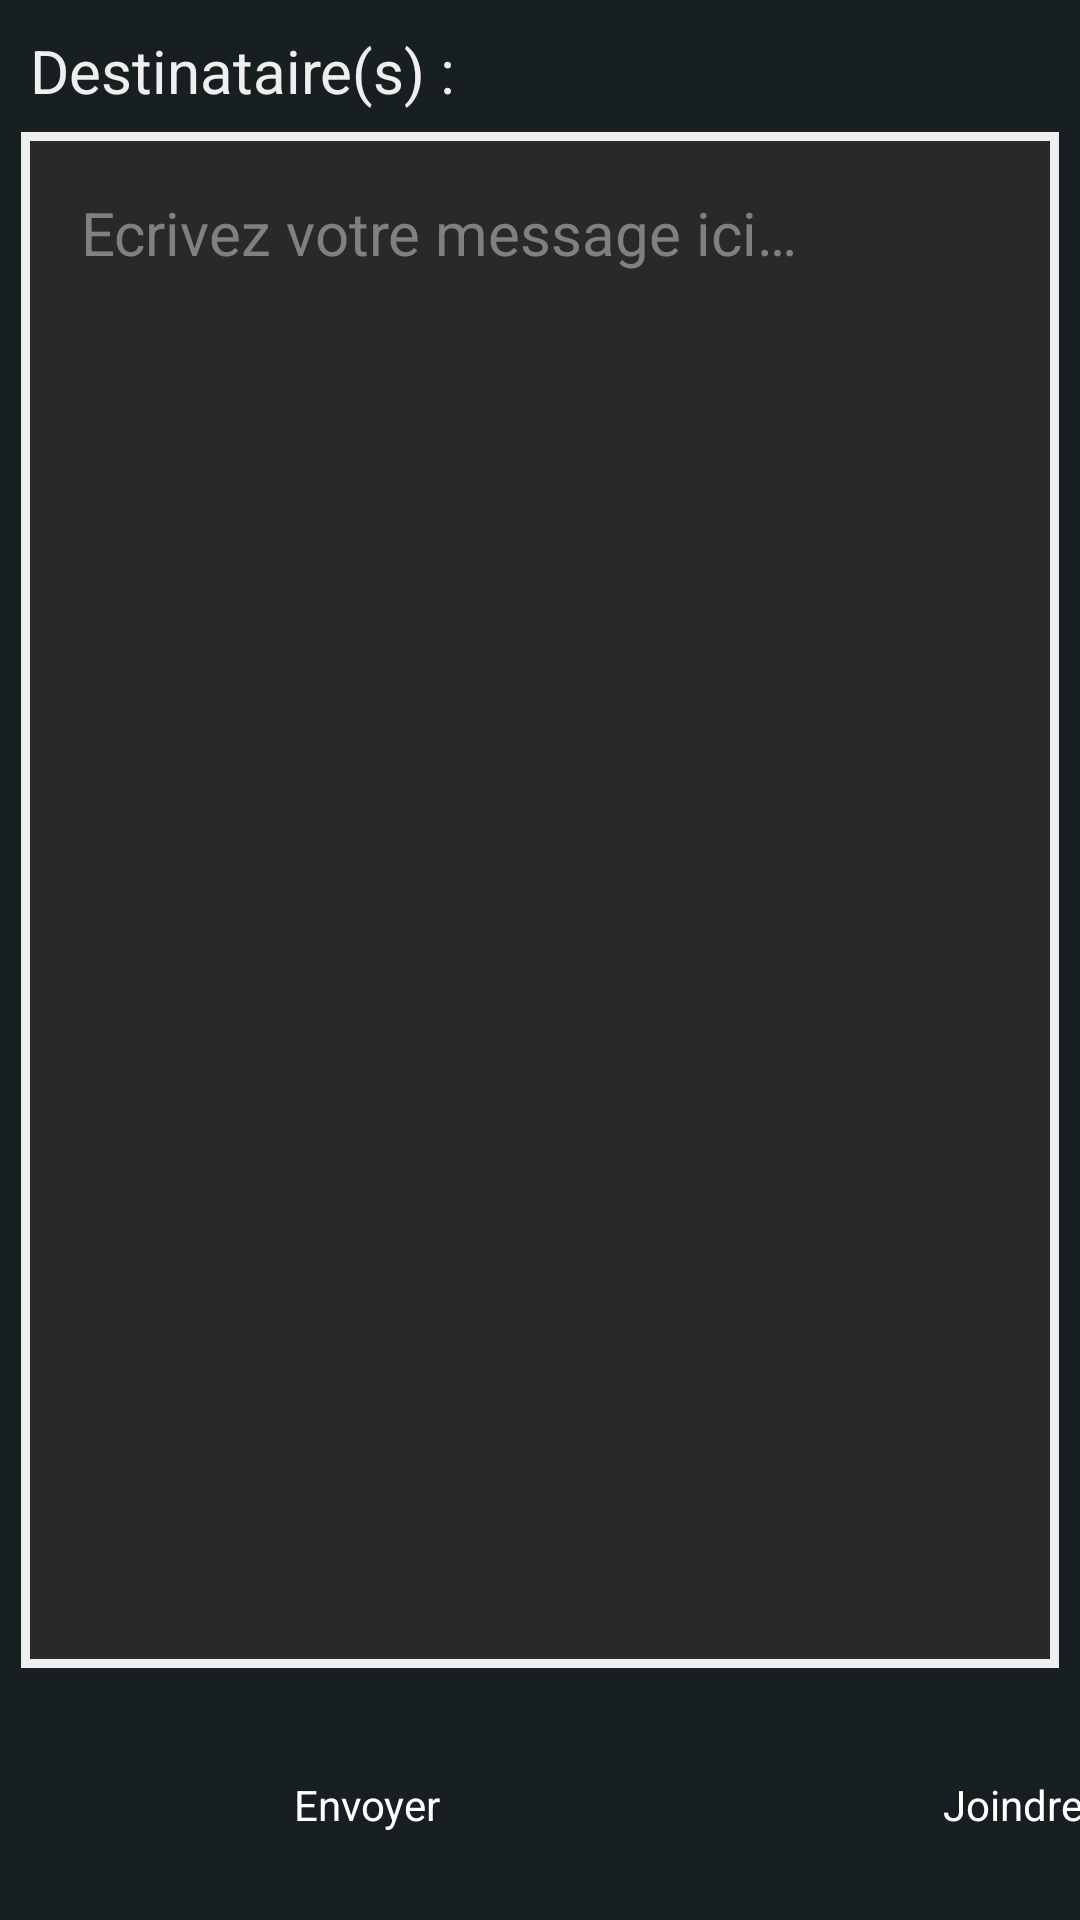

This screen was rendered from an Android layout file. Write that file and the resources it references.
<!-- AndroidManifest.xml: application theme AppTheme -->
<!-- res/layout/maquette_message_quelconque.xml -->
<?xml version="1.0" encoding="utf-8"?>
<LinearLayout xmlns:android="http://schemas.android.com/apk/res/android"
    android:layout_width="match_parent"
    android:layout_height="match_parent"
    android:background="#171f21"
    android:orientation="vertical" >

    <LinearLayout
        android:layout_width="fill_parent"
        android:layout_height="wrap_content"
        android:orientation="horizontal" 
        android:layout_marginTop="10dip"
        >

	    <TextView
	        android:id="@+id/textView1"
	        android:layout_width="wrap_content"
	        android:layout_height="wrap_content"
	        android:textColor="#efefef"
	        android:textSize="20sp"
	        android:layout_marginLeft="10dip"
	        android:layout_marginRight="40dip"
	        android:text="@string/DestinataireLabel" 
	        />
	    
	    <Button
            android:id="@+id/BouttonDestinataire"
            android:layout_width="wrap_content"
            android:layout_height="wrap_content"
            android:text="" 
            android:minWidth="250dip"
            android:background="@drawable/red_button"
            />
    
    </LinearLayout>
    <EditText
         android:id="@+id/texteMessageToSend"
   		 android:layout_width="fill_parent"
         android:layout_height="wrap_content"
         android:gravity="top"
         android:padding="20dip"
         android:textColor="#efefef"
         android:lineSpacingExtra="10dip"
         android:textSize="20dip"
         android:layout_weight="1"
         android:layout_margin="7dip"
         android:hint="@string/hint_textMsgQQue"
         android:background="@drawable/edittext_edition_soiec_bg"
         android:inputType="text|textMultiLine"
         >

     </EditText>   

    <LinearLayout
        android:layout_width="fill_parent"
        android:layout_height="wrap_content"
        android:orientation="horizontal" 
        >

        <Button
            android:id="@+id/bouttonEnvoyer"
            android:layout_width="235dp"
            android:layout_height="wrap_content"
            android:minHeight="67dip"
            android:layout_margin="5dp"
            android:background="@drawable/red_button"
            android:text="@string/msg_qqe_envoyer"
            android:textColor="#ffffff" />

        <Button
            android:id="@+id/bouttonJoindre"
            android:layout_width="235dp"
            android:layout_height="wrap_content"
            android:minHeight="67dip"
            android:layout_margin="5dp"
            android:background="@drawable/grey_button"
            android:text="@string/msg_qqe_joindre"
            android:textColor="#ffffff" />
    </LinearLayout>

</LinearLayout>
<!-- resources referenced by this layout -->
<resources>
  <!-- drawable edittext_edition_soiec_bg (drawable) -->
  <?xml version="1.0" encoding="utf-8"?>
  <shape xmlns:android="http://schemas.android.com/apk/res/android">
    <solid android:color="#292929" /> 
    <stroke android:width="3dp" android:color="#efefef" />   
    <padding android:left="2dp" android:top="2dp" android:right="2dp" android:bottom="2dp" /> 
  </shape>
  <string name="DestinataireLabel">Destinataire(s) : </string>
  <string name="hint_textMsgQQue">Ecrivez votre message ici…</string>
  <string name="msg_qqe_envoyer">Envoyer</string>
  <string name="msg_qqe_joindre">Joindre un fichier</string>
  <style name="AppTheme" parent="android:Theme.Light" />
</resources>
